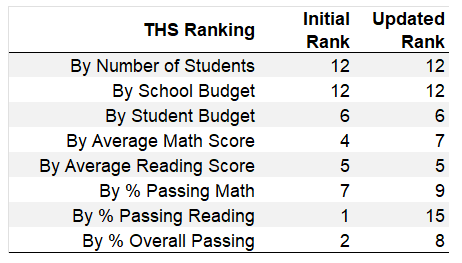

The table this chart was drawn from, first rows:
Rank NEW, , School Name, School Type, Total Students, Total School Budget, Per Student Budget, Average Math Score, Average Reading Score, % Passing Math, % Passing Reading, % Overall Passing, , THS Ranking, Initial Rank, Updated Rank
1, , Bailey High School, District, 4976, $3,124,928.00, $628.00, 77.05, 81.03, 66.68, 81.93, 54.64, , By Number of Students, 12, 12
2, , Cabrera High School, Charter, 1858, $1,081,356.00, $582.00, 83.06, 83.98, 94.13, 97.04, 91.33, , By School Budget, 12, 12
3, , Figueroa High School, District, 2949, $1,884,411.00, $639.00, 76.71, 81.16, 65.99, 80.74, 53.2, , By Student Budget, 6, 6
4, , Ford High School, District, 2739, $1,763,916.00, $644.00, 77.1, 80.75, 68.31, 79.3, 54.29, , By Average Math Score, 4, 7
5, , Griffin High School, Charter, 1468, $917,500.00, $625.00, 83.35, 83.82, 93.39, 97.14, 90.6, , By Average Reading Score, 5, 5
6, , Hernandez High School, District, 4635, $3,022,020.00, $652.00, 77.29, 80.93, 66.75, 80.86, 53.53, , By % Passing Math, 7, 9
7, , Holden High School, Charter, 427, $248,087.00, $581.00, 83.8, 83.81, 92.51, 96.25, 89.23, , By % Passing Reading, 1, 15
8, , Huang High School, District, 2917, $1,910,635.00, $655.00, 76.63, 81.18, 65.68, 81.32, 53.51, , By % Overall Passing, 2, 8
9, , Johnson High School, District, 4761, $3,094,650.00, $650.00, 77.07, 80.97, 66.06, 81.22, 53.54, , , , 
10, , Pena High School, Charter, 962, $585,858.00, $609.00, 83.84, 84.04, 94.59, 95.95, 90.54, , , , 
11, , Rodriguez High School, District, 3999, $2,547,363.00, $637.00, 76.84, 80.74, 66.37, 80.22, 52.99, , , , 
12, , Shelton High School, Charter, 1761, $1,056,600.00, $600.00, 83.36, 83.73, 93.87, 95.85, 89.89, , , , 
13, , Thomas High School, Charter, 1635, $1,043,130.00, $638.00, 83.35, 83.9, 66.91, 69.66, 65.08, , , , 
14, , Wilson High School, Charter, 2283, $1,319,574.00, $578.00, 83.27, 83.99, 93.87, 96.54, 90.58, , , , 
15, , Wright High School, Charter, 1800, $1,049,400.00, $583.00, 83.68, 83.95, 93.33, 96.61, 90.33, , , , 
Rank OLD, , School Name, School Type, Total Students, Total School Budget, Per Student Budget, Average Math Score, Average Reading Score, % Passing Math, % Passing Reading, % Overall Passing, , , , 
1, , Cabrera High School, Charter, 1858, $1,081,356.00, $582.00, 83.06, 83.98, 94.13, 97.04, 91.33, , , , 
2, , Thomas High School, Charter, 1635, $1,043,130.00, $638.00, 83.42, 83.85, 93.27, 97.31, 90.95, , , , 
3, , Griffin High School, Charter, 1468, $917,500.00, $625.00, 83.35, 83.82, 93.39, 97.14, 90.6, , , , 
4, , Wilson High School, Charter, 2283, $1,319,574.00, $578.00, 83.27, 83.99, 93.87, 96.54, 90.58, , , , 
5, , Pena High School, Charter, 962, $585,858.00, $609.00, 83.84, 84.04, 94.59, 95.95, 90.54, , , , 
6, , Wright High School, Charter, 1800, $1,049,400.00, $583.00, 83.68, 83.95, 93.33, 96.61, 90.33, , , , 
7, , Shelton High School, Charter, 1761, $1,056,600.00, $600.00, 83.36, 83.73, 93.87, 95.85, 89.89, , , , 
8, , Holden High School, Charter, 427, $248,087.00, $581.00, 83.8, 83.81, 92.51, 96.25, 89.23, , , , 
9, , Bailey High School, District, 4976, $3,124,928.00, $628.00, 77.05, 81.03, 66.68, 81.93, 54.64, , , , 
10, , Ford High School, District, 2739, $1,763,916.00, $644.00, 77.1, 80.75, 68.31, 79.3, 54.29, , , , 
11, , Johnson High School, District, 4761, $3,094,650.00, $650.00, 77.07, 80.97, 66.06, 81.22, 53.54, , , , 
12, , Hernandez High School, District, 4635, $3,022,020.00, $652.00, 77.29, 80.93, 66.75, 80.86, 53.53, , , , 
13, , Huang High School, District, 2917, $1,910,635.00, $655.00, 76.63, 81.18, 65.68, 81.32, 53.51, , , , 
14, , Figueroa High School, District, 2949, $1,884,411.00, $639.00, 76.71, 81.16, 65.99, 80.74, 53.2, , , , 
15, , Rodriguez High School, District, 3999, $2,547,363.00, $637.00, 76.84, 80.74, 66.37, 80.22, 52.99, , , , 
